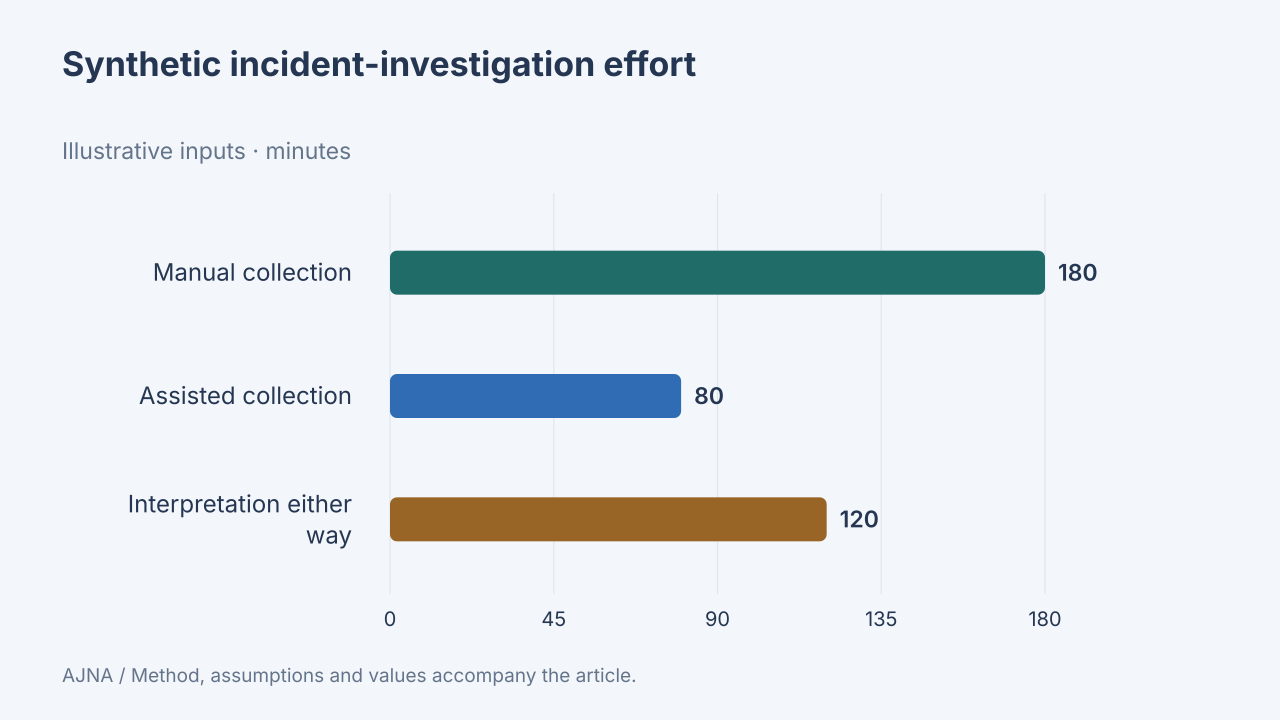

The table this chart was drawn from, first rows:
label, value, unit, data_origin, method
Manual collection, 180, minutes, synthetic, Synthetic10practice incidents. Manual10×…
Assisted collection, 80, minutes, synthetic, Synthetic10practice incidents. Manual10×…
Interpretation either way, 120, minutes, synthetic, Synthetic10practice incidents. Manual10×…
